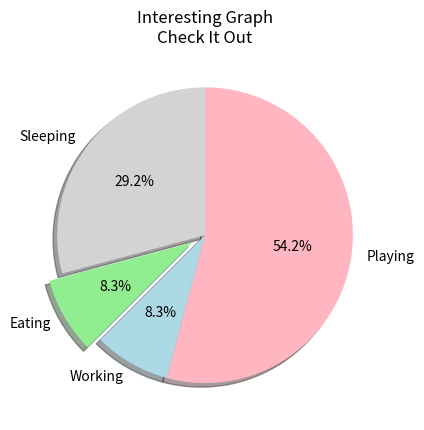

This figure's Python source:
import matplotlib.pyplot as plt
'''
days = [1, 2, 3, 4, 5]

sleeping = [7, 8, 6, 11, 7]
eating = [2, 3, 4, 3, 2]
working = [7, 8, 7, 2, 2]
playing = [8, 5, 7, 8, 13]
'''
slices = [7, 2, 2, 13]
activities = ['Sleeping', 'Eating', 'Working', 'Playing']

colors = ['lightgray', 'lightgreen', 'lightblue', 'lightpink']

plt.pie(slices, 
        labels=activities, 
        colors=colors, 
        startangle=90, 
        shadow=True, 
        explode=(0, 0.1, 0, 0),
        autopct='%1.1f%%')

plt.title('Interesting Graph\nCheck It Out')

'''
plt.xlabel('X')
plt.ylabel('Y')

plt.legend()
'''
plt.show()